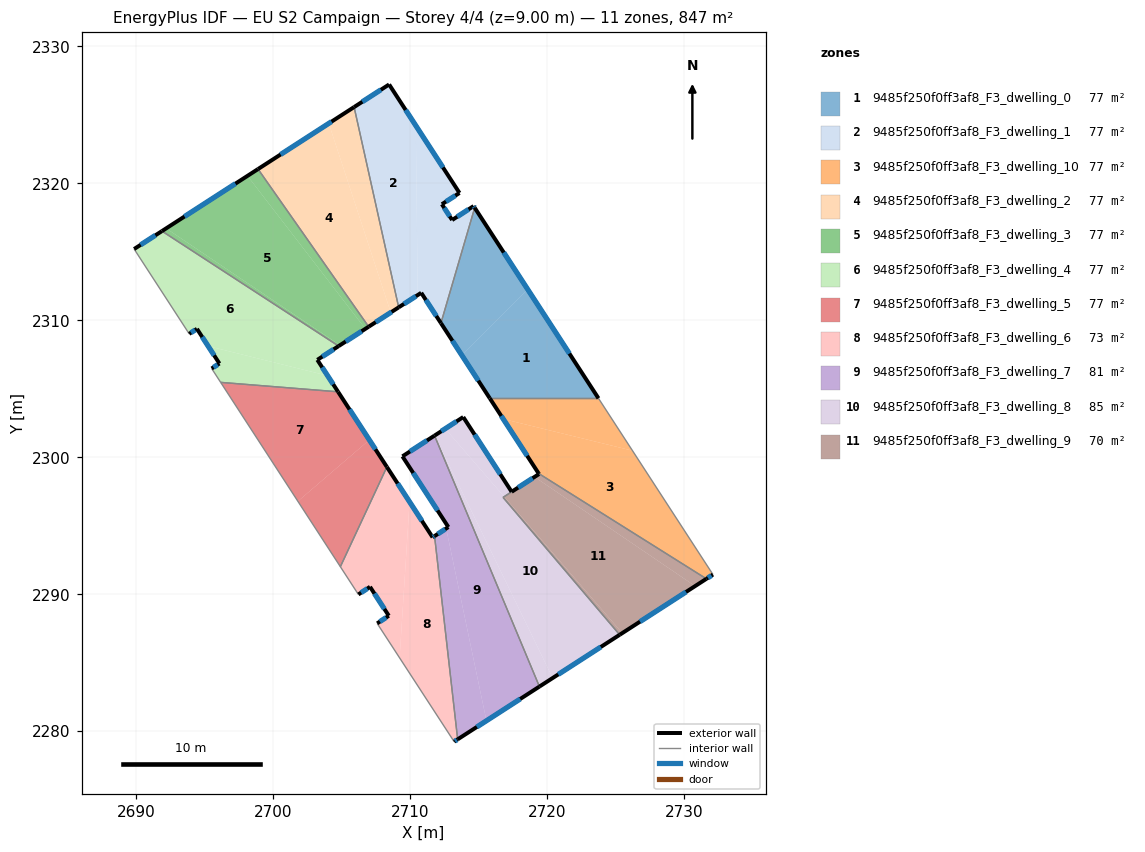
=== STOREY PLAN SPEC (per zone: floor XY polygon, exterior-wall plan segments, windows/doors) ===
zone 1: 9485f250f0ff3af8_F3_dwelling_0  (77.0 m²)
  floor: (2714.73, 2318.22) (2718.61, 2312.26) (2713.80, 2307.45) (2712.27, 2309.80)
  floor: (2718.61, 2312.26) (2723.77, 2304.31) (2715.84, 2304.31) (2713.80, 2307.45)
  exterior wall: (2712.27, 2309.80) – (2715.84, 2304.31)  [6.5 m]
    window: (2713.11, 2308.51) – (2715.00, 2305.60)  [5.5 m²]
  exterior wall: (2723.77, 2304.31) – (2714.73, 2318.22)  [16.6 m]
    window: (2721.65, 2307.58) – (2716.86, 2314.96)  [14.0 m²]
  interior walls: 2
zone 2: 9485f250f0ff3af8_F3_dwelling_1  (77.0 m²)
  floor: (2708.48, 2327.23) (2710.43, 2324.22) (2710.58, 2311.85) (2709.18, 2310.95) (2705.93, 2325.58)
  floor: (2710.43, 2324.22) (2713.62, 2319.30) (2712.34, 2318.48) (2713.09, 2317.33) (2714.66, 2318.35) (2714.73, 2318.22) (2712.27, 2309.80) (2710.83, 2312.01) (2710.58, 2311.85)
  exterior wall: (2712.34, 2318.48) – (2713.62, 2319.30)  [1.5 m]
    window: (2712.64, 2318.67) – (2713.32, 2319.11)  [1.3 m²]
  exterior wall: (2713.09, 2317.33) – (2712.34, 2318.48)  [1.4 m]
    window: (2712.91, 2317.60) – (2712.51, 2318.21)  [1.2 m²]
  exterior wall: (2714.66, 2318.35) – (2713.09, 2317.33)  [1.9 m]
    window: (2714.29, 2318.11) – (2713.45, 2317.57)  [1.6 m²]
  exterior wall: (2714.73, 2318.22) – (2714.66, 2318.35)  [0.1 m]
    window: (2714.72, 2318.25) – (2714.67, 2318.32)  [0.1 m²]
  exterior wall: (2710.83, 2312.01) – (2712.27, 2309.80)  [2.6 m]
    window: (2711.17, 2311.49) – (2711.93, 2310.32)  [2.2 m²]
  exterior wall: (2709.18, 2310.95) – (2710.83, 2312.01)  [2.0 m]
    window: (2709.57, 2311.20) – (2710.44, 2311.76)  [1.7 m²]
  exterior wall: (2708.48, 2327.23) – (2705.93, 2325.58)  [3.0 m]
    window: (2707.88, 2326.84) – (2706.53, 2325.96)  [2.6 m²]
  exterior wall: (2713.62, 2319.30) – (2708.48, 2327.23)  [9.4 m]
    window: (2712.42, 2321.17) – (2709.69, 2325.37)  [8.0 m²]
  interior walls: 2
zone 3: 9485f250f0ff3af8_F3_dwelling_10  (76.6 m²)
  floor: (2726.26, 2300.48) (2732.14, 2291.44) (2731.65, 2291.13) (2719.41, 2298.82) (2716.82, 2302.80)
  floor: (2723.77, 2304.31) (2726.26, 2300.48) (2716.82, 2302.80) (2715.84, 2304.31)
  exterior wall: (2715.84, 2304.31) – (2719.41, 2298.82)  [6.5 m]
    window: (2716.68, 2303.02) – (2718.57, 2300.11)  [5.5 m²]
  exterior wall: (2731.65, 2291.13) – (2732.14, 2291.44)  [0.6 m]
    window: (2731.77, 2291.20) – (2732.02, 2291.37)  [0.5 m²]
  interior walls: 3
zone 4: 9485f250f0ff3af8_F3_dwelling_2  (77.0 m²)
  floor: (2704.08, 2324.38) (2708.61, 2310.58) (2706.99, 2309.54) (2698.91, 2321.05)
  floor: (2705.93, 2325.58) (2709.18, 2310.95) (2708.61, 2310.58) (2704.08, 2324.38)
  exterior wall: (2706.99, 2309.54) – (2709.18, 2310.95)  [2.6 m]
    window: (2707.51, 2309.87) – (2708.67, 2310.62)  [2.2 m²]
  exterior wall: (2705.93, 2325.58) – (2698.91, 2321.05)  [8.4 m]
    window: (2704.28, 2324.51) – (2700.56, 2322.11)  [7.0 m²]
  interior walls: 2
zone 5: 9485f250f0ff3af8_F3_dwelling_3  (77.0 m²)
  floor: (2698.14, 2320.55) (2706.75, 2309.38) (2704.90, 2308.19) (2692.20, 2316.72)
  floor: (2698.91, 2321.05) (2706.99, 2309.54) (2706.75, 2309.38) (2698.14, 2320.55)
  floor: (2704.90, 2308.19) (2704.80, 2308.12) (2691.90, 2316.52) (2692.20, 2316.72)
  exterior wall: (2704.80, 2308.12) – (2706.99, 2309.54)  [2.6 m]
    window: (2705.31, 2308.46) – (2706.48, 2309.20)  [2.2 m²]
  exterior wall: (2698.91, 2321.05) – (2691.90, 2316.52)  [8.4 m]
    window: (2697.26, 2319.99) – (2693.54, 2317.58)  [7.0 m²]
  interior walls: 2
zone 6: 9485f250f0ff3af8_F3_dwelling_4  (77.0 m²)
  floor: (2704.80, 2308.12) (2703.24, 2307.12) (2703.99, 2305.96) (2695.27, 2308.12) (2694.45, 2309.38) (2693.89, 2309.02) (2689.86, 2315.21) (2691.90, 2316.52)
  floor: (2703.99, 2305.96) (2704.76, 2304.78) (2696.18, 2305.47) (2695.53, 2306.49) (2696.09, 2306.85) (2695.27, 2308.12)
  exterior wall: (2694.45, 2309.38) – (2696.09, 2306.85)  [3.0 m]
    window: (2694.84, 2308.79) – (2695.71, 2307.44)  [2.5 m²]
  exterior wall: (2693.89, 2309.02) – (2694.45, 2309.38)  [0.7 m]
    window: (2694.02, 2309.10) – (2694.32, 2309.30)  [0.6 m²]
  exterior wall: (2691.90, 2316.52) – (2689.86, 2315.21)  [2.4 m]
    window: (2691.42, 2316.21) – (2690.34, 2315.52)  [2.0 m²]
  exterior wall: (2703.24, 2307.12) – (2704.80, 2308.12)  [1.9 m]
    window: (2703.61, 2307.35) – (2704.43, 2307.89)  [1.6 m²]
  exterior wall: (2704.76, 2304.78) – (2703.24, 2307.12)  [2.8 m]
    window: (2704.40, 2305.33) – (2703.60, 2306.57)  [2.3 m²]
  exterior wall: (2696.09, 2306.85) – (2695.53, 2306.49)  [0.7 m]
    window: (2695.96, 2306.76) – (2695.66, 2306.57)  [0.6 m²]
  interior walls: 4
zone 7: 9485f250f0ff3af8_F3_dwelling_5  (77.0 m²)
  floor: (2704.76, 2304.78) (2707.04, 2301.27) (2701.82, 2296.79) (2696.18, 2305.47)
  floor: (2707.07, 2301.23) (2708.32, 2299.30) (2704.92, 2292.01) (2701.82, 2296.79) (2707.04, 2301.27)
  exterior wall: (2708.32, 2299.30) – (2704.76, 2304.78)  [6.5 m]
    window: (2707.49, 2300.59) – (2705.60, 2303.50)  [5.5 m²]
  interior walls: 3
zone 8: 9485f250f0ff3af8_F3_dwelling_6  (73.5 m²)
  floor: (2708.32, 2299.30) (2709.98, 2296.75) (2709.25, 2285.35) (2707.61, 2287.87) (2708.46, 2288.43) (2707.09, 2290.54) (2706.24, 2289.99) (2704.92, 2292.01)
  floor: (2711.80, 2294.25) (2713.49, 2279.41) (2713.23, 2279.24) (2709.25, 2285.35) (2709.98, 2296.75) (2711.66, 2294.16)
  exterior wall: (2706.24, 2289.99) – (2707.09, 2290.54)  [1.0 m]
    window: (2706.44, 2290.12) – (2706.89, 2290.41)  [0.9 m²]
  exterior wall: (2711.66, 2294.16) – (2708.32, 2299.30)  [6.1 m]
    window: (2710.88, 2295.36) – (2709.11, 2298.09)  [5.2 m²]
  exterior wall: (2711.80, 2294.25) – (2711.66, 2294.16)  [0.2 m]
    window: (2711.77, 2294.23) – (2711.70, 2294.18)  [0.1 m²]
  exterior wall: (2713.23, 2279.24) – (2713.49, 2279.41)  [0.3 m]
    window: (2713.29, 2279.28) – (2713.43, 2279.37)  [0.3 m²]
  exterior wall: (2708.46, 2288.43) – (2707.61, 2287.87)  [1.0 m]
    window: (2708.26, 2288.30) – (2707.81, 2288.00)  [0.9 m²]
  exterior wall: (2707.09, 2290.54) – (2708.46, 2288.43)  [2.5 m]
    window: (2707.41, 2290.05) – (2708.14, 2288.93)  [2.1 m²]
  interior walls: 4
zone 9: 9485f250f0ff3af8_F3_dwelling_7  (80.5 m²)
  floor: (2711.80, 2301.58) (2719.46, 2283.26) (2715.59, 2280.76) (2712.65, 2294.80) (2712.81, 2294.91) (2709.46, 2300.07)
  floor: (2712.65, 2294.80) (2715.59, 2280.76) (2713.49, 2279.41) (2711.80, 2294.25)
  exterior wall: (2709.46, 2300.07) – (2712.81, 2294.91)  [6.2 m]
    window: (2710.25, 2298.86) – (2712.02, 2296.12)  [5.2 m²]
  exterior wall: (2711.80, 2301.58) – (2709.46, 2300.07)  [2.8 m]
    window: (2711.25, 2301.23) – (2710.01, 2300.43)  [2.4 m²]
  exterior wall: (2713.49, 2279.41) – (2719.46, 2283.26)  [7.1 m]
    window: (2714.89, 2280.31) – (2718.06, 2282.35)  [6.0 m²]
  exterior wall: (2712.81, 2294.91) – (2711.80, 2294.25)  [1.2 m]
    window: (2712.57, 2294.75) – (2712.04, 2294.40)  [1.0 m²]
  interior walls: 2
zone 10: 9485f250f0ff3af8_F3_dwelling_8  (84.6 m²)
  floor: (2711.82, 2301.59) (2720.43, 2283.88) (2719.46, 2283.26) (2711.80, 2301.58)
  floor: (2716.88, 2297.13) (2716.80, 2297.08) (2725.32, 2287.04) (2720.43, 2283.88) (2711.82, 2301.59) (2712.58, 2302.09)
  floor: (2713.90, 2302.94) (2717.43, 2297.48) (2716.88, 2297.13) (2712.58, 2302.09)
  exterior wall: (2717.43, 2297.48) – (2713.90, 2302.94)  [6.5 m]
    window: (2716.60, 2298.76) – (2714.73, 2301.66)  [5.5 m²]
  exterior wall: (2719.46, 2283.26) – (2725.32, 2287.04)  [7.0 m]
    window: (2720.84, 2284.15) – (2723.95, 2286.15)  [5.9 m²]
  exterior wall: (2713.90, 2302.94) – (2711.80, 2301.58)  [2.5 m]
    window: (2713.41, 2302.62) – (2712.29, 2301.90)  [2.1 m²]
  interior walls: 3
zone 11: 9485f250f0ff3af8_F3_dwelling_9  (69.8 m²)
  floor: (2730.83, 2290.60) (2725.51, 2287.17) (2716.88, 2297.13) (2719.11, 2298.57)
  floor: (2731.65, 2291.13) (2730.83, 2290.60) (2719.11, 2298.57) (2719.43, 2298.78) (2719.41, 2298.82)
  floor: (2716.88, 2297.13) (2725.51, 2287.17) (2725.32, 2287.04) (2716.80, 2297.08)
  exterior wall: (2725.32, 2287.04) – (2731.65, 2291.13)  [7.5 m]
    window: (2726.81, 2288.00) – (2730.17, 2290.17)  [6.4 m²]
  exterior wall: (2719.41, 2298.82) – (2719.43, 2298.78)  [0.0 m]
  exterior wall: (2719.43, 2298.78) – (2717.43, 2297.48)  [2.4 m]
    window: (2718.96, 2298.47) – (2717.90, 2297.79)  [2.0 m²]
  interior walls: 3

=== DERIVED (storey summary) ===
Building: EU S2 Campaign
Storey: 4 of 4  (floor level z = 9.00 m)
Storey gross floor area: 847.1 m²
Zones on this storey: 11
  - 9485f250f0ff3af8_F3_dwelling_0: floor 77.0 m²; exterior wall 23.1 m (69.4 m²); 2 window(s) 19.5 m²; WWR 28.1%
  - 9485f250f0ff3af8_F3_dwelling_1: floor 77.0 m²; exterior wall 22.0 m (66.0 m²); 8 window(s) 18.6 m²; WWR 28.1%
  - 9485f250f0ff3af8_F3_dwelling_10: floor 76.6 m²; exterior wall 7.1 m (21.4 m²); 2 window(s) 6.0 m²; WWR 28.1%
  - 9485f250f0ff3af8_F3_dwelling_2: floor 77.0 m²; exterior wall 11.0 m (32.9 m²); 2 window(s) 9.2 m²; WWR 28.1%
  - 9485f250f0ff3af8_F3_dwelling_3: floor 77.0 m²; exterior wall 11.0 m (32.9 m²); 2 window(s) 9.2 m²; WWR 28.1%
  - 9485f250f0ff3af8_F3_dwelling_4: floor 77.0 m²; exterior wall 11.4 m (34.2 m²); 6 window(s) 9.6 m²; WWR 28.1%
  - 9485f250f0ff3af8_F3_dwelling_5: floor 77.0 m²; exterior wall 6.5 m (19.6 m²); 1 window(s) 5.5 m²; WWR 28.1%
  - 9485f250f0ff3af8_F3_dwelling_6: floor 73.5 m²; exterior wall 11.2 m (33.5 m²); 6 window(s) 9.4 m²; WWR 28.1%
  - 9485f250f0ff3af8_F3_dwelling_7: floor 80.5 m²; exterior wall 17.3 m (51.8 m²); 4 window(s) 14.6 m²; WWR 28.1%
  - 9485f250f0ff3af8_F3_dwelling_8: floor 84.6 m²; exterior wall 16.0 m (47.9 m²); 3 window(s) 13.5 m²; WWR 28.1%
  - 9485f250f0ff3af8_F3_dwelling_9: floor 69.8 m²; exterior wall 10.0 m (29.9 m²); 2 window(s) 8.4 m²; WWR 28.0%
Zone adjacency (shared interzone walls):
  - 9485f250f0ff3af8_F3_dwelling_0 ↔ 9485f250f0ff3af8_F3_dwelling_1
  - 9485f250f0ff3af8_F3_dwelling_0 ↔ 9485f250f0ff3af8_F3_dwelling_10
  - 9485f250f0ff3af8_F3_dwelling_1 ↔ 9485f250f0ff3af8_F3_dwelling_2
  - 9485f250f0ff3af8_F3_dwelling_10 ↔ 9485f250f0ff3af8_F3_dwelling_9
  - 9485f250f0ff3af8_F3_dwelling_2 ↔ 9485f250f0ff3af8_F3_dwelling_3
  - 9485f250f0ff3af8_F3_dwelling_3 ↔ 9485f250f0ff3af8_F3_dwelling_4
  - 9485f250f0ff3af8_F3_dwelling_4 ↔ 9485f250f0ff3af8_F3_dwelling_5
  - 9485f250f0ff3af8_F3_dwelling_5 ↔ 9485f250f0ff3af8_F3_dwelling_6
  - 9485f250f0ff3af8_F3_dwelling_6 ↔ 9485f250f0ff3af8_F3_dwelling_7
  - 9485f250f0ff3af8_F3_dwelling_7 ↔ 9485f250f0ff3af8_F3_dwelling_8
  - 9485f250f0ff3af8_F3_dwelling_8 ↔ 9485f250f0ff3af8_F3_dwelling_9